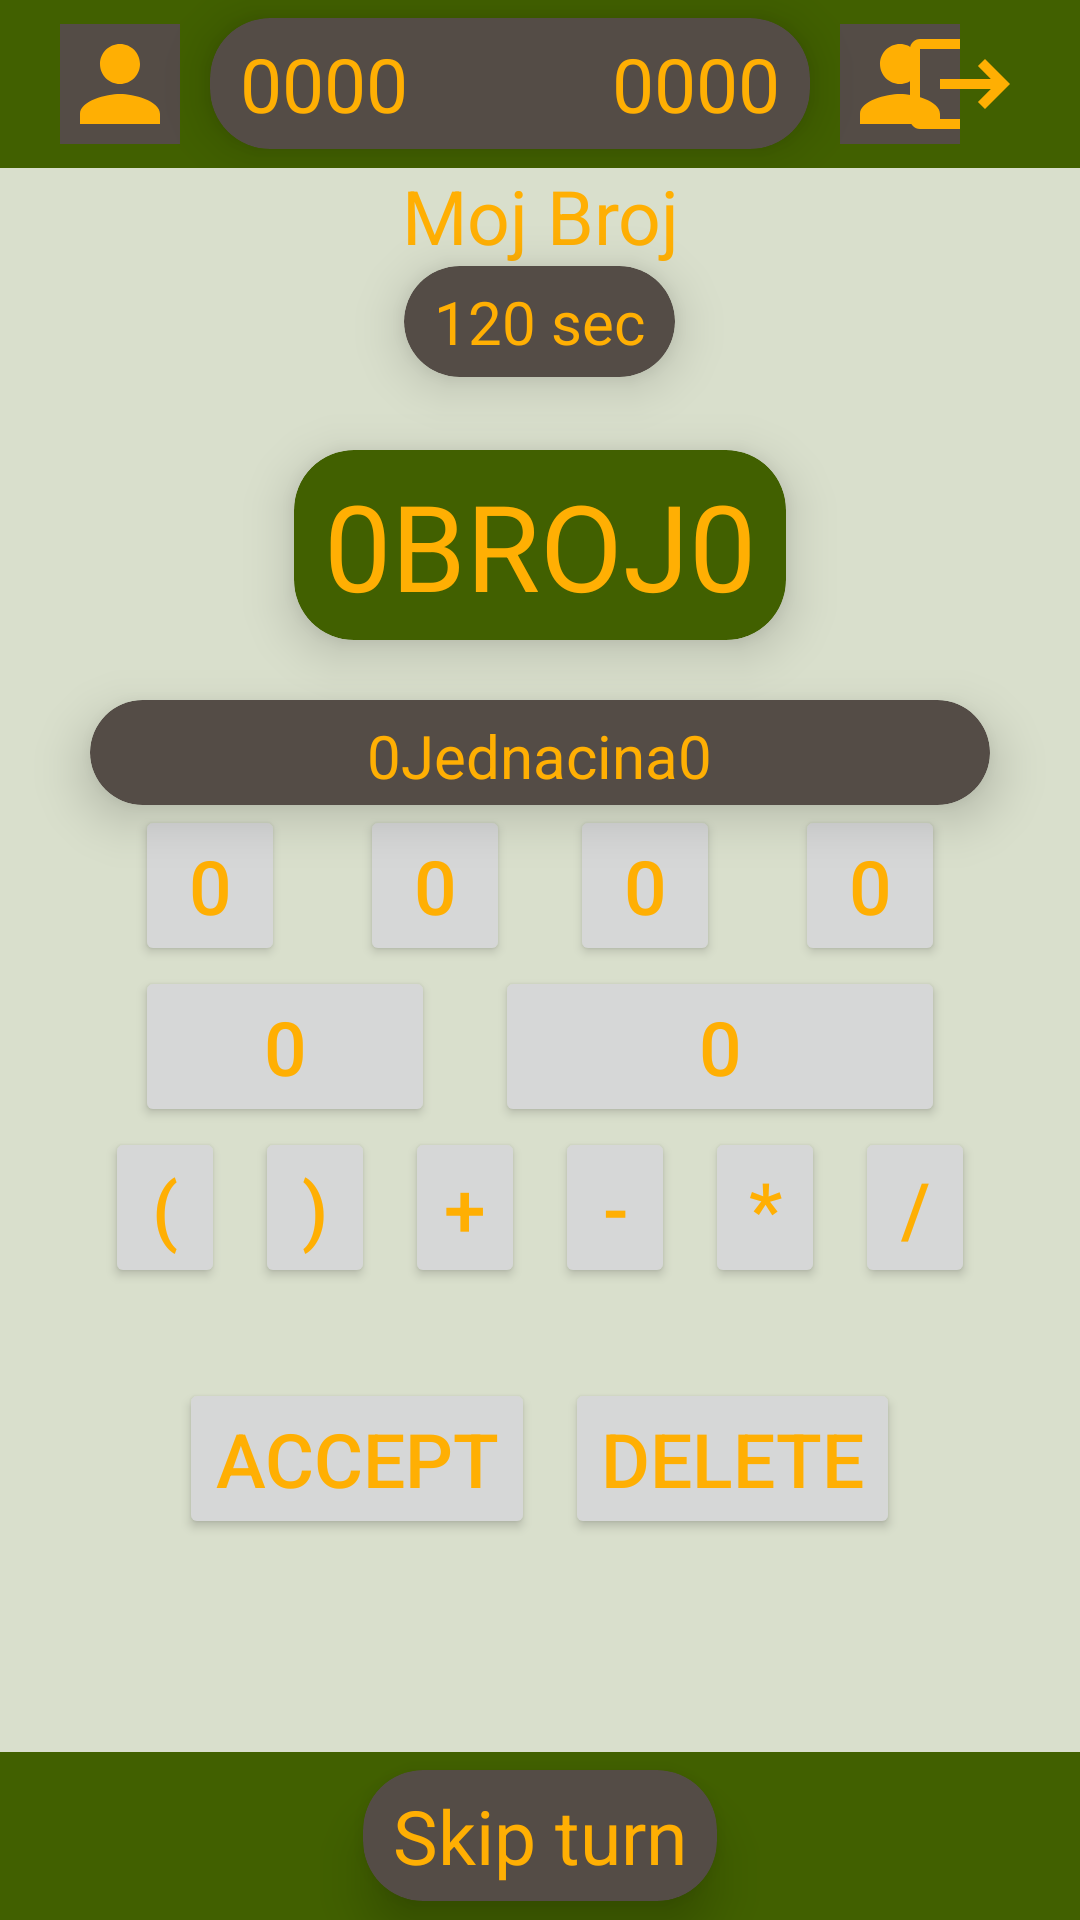

Android layout source for this screen:
<!-- AndroidManifest.xml: application theme Theme.AndroidQuiz -->
<!-- res/layout/activity_moj_broj.xml -->
<?xml version="1.0" encoding="utf-8"?>
<androidx.constraintlayout.widget.ConstraintLayout xmlns:android="http://schemas.android.com/apk/res/android"
    xmlns:app="http://schemas.android.com/apk/res-auto"
    xmlns:tools="http://schemas.android.com/tools"
    xmlns:card_view="http://schemas.android.com/apk/res-auto"
    android:layout_width="match_parent"
    android:layout_height="match_parent"
    tools:context=".activities.MojBrojActivity"
    android:background="@color/light_gray">
    <include
        android:id="@+id/resultbar"
        layout="@layout/resultbar" />

    <RelativeLayout
        android:layout_height="match_parent"
        android:layout_width="match_parent">

        <TextView
            android:id="@+id/title"
            android:layout_width="wrap_content"
            android:layout_height="wrap_content"
            android:layout_centerHorizontal="true"
            android:text="Moj Broj"
            android:layout_marginTop="55dp"
            android:textAlignment="center"
            android:textColor="@color/golden"
            android:textSize="25sp" />
        <androidx.cardview.widget.CardView
            android:layout_width="wrap_content"
            android:layout_height="wrap_content"
            android:layout_gravity="center_horizontal"
            card_view:cardCornerRadius="20dp"
            card_view:cardElevation="10dp"
            card_view:cardBackgroundColor="@color/dark_gray"
            android:layout_below="@+id/title"
            android:layout_centerHorizontal="true"
            android:orientation="vertical">
            <TextView
                android:layout_width="wrap_content"
                android:layout_height="wrap_content"
                android:layout_gravity="center_horizontal"
                android:layout_marginTop="5dp"
                android:text="120 sec"
                android:layout_marginHorizontal="10dp"
                android:layout_marginVertical="5dp"
                android:textAlignment="center"
                android:textColor="@color/golden"
                android:textSize="20sp" />
        </androidx.cardview.widget.CardView>

        <androidx.cardview.widget.CardView
            android:id="@+id/searchedResult"
            android:layout_width="wrap_content"
            android:layout_height="wrap_content"
            android:layout_gravity="center_horizontal"
            android:layout_marginTop="150dp"
            card_view:cardCornerRadius="20dp"
            card_view:cardElevation="10dp"
            card_view:cardBackgroundColor="@color/main_green"
            android:layout_centerHorizontal="true"
            android:orientation="vertical">
            <TextView
                android:layout_width="wrap_content"
                android:layout_height="wrap_content"
                android:layout_gravity="center_horizontal"
                android:layout_marginTop="5dp"
                android:text="0BROJ0"
                android:layout_marginHorizontal="10dp"
                android:layout_marginVertical="5dp"
                android:textAlignment="center"
                android:textColor="@color/golden"
                android:textSize="40sp" />
        </androidx.cardview.widget.CardView>

        <androidx.cardview.widget.CardView
            android:id="@+id/jednacina"
            android:layout_width="300dp"
            android:layout_height="35dp"
            android:layout_centerHorizontal="true"
            android:layout_marginTop="20dp"
            card_view:cardCornerRadius="20dp"
            card_view:cardElevation="10dp"
            card_view:cardBackgroundColor="@color/dark_gray"
            android:layout_below="@+id/searchedResult"
            android:orientation="vertical">
            <TextView
                android:layout_width="wrap_content"
                android:layout_height="wrap_content"
                android:layout_gravity="center_horizontal"
                android:layout_marginTop="5dp"
                android:text="0Jednacina0"
                android:layout_marginHorizontal="10dp"
                android:layout_marginVertical="5dp"
                android:textAlignment="center"
                android:textColor="@color/golden"
                android:textSize="20sp" />
        </androidx.cardview.widget.CardView>

        <Button
            android:id="@+id/jednocifreni1"
            android:layout_width="50dp"
            android:layout_height="wrap_content"
            android:layout_marginHorizontal="15dp"
            android:text="0"
            android:textSize="25sp"
            android:textColor="@color/golden"
            android:layout_below="@+id/jednacina"
            android:layout_alignLeft="@+id/jednacina"/>

        <Button
            android:id="@+id/jednocifreni2"
            android:layout_width="50dp"
            android:layout_height="wrap_content"
            android:layout_marginHorizontal="10dp"
            android:text="0"
            android:textSize="25sp"
            android:textColor="@color/golden"
            android:layout_toRightOf="@id/jednocifreni1"
            android:layout_below="@id/jednacina"/>

        <Button
            android:id="@+id/jednocifreni3"
            android:layout_width="50dp"
            android:layout_height="wrap_content"
            android:layout_marginHorizontal="10dp"
            android:text="0"
            android:textSize="25sp"
            android:textColor="@color/golden"
            android:layout_toRightOf="@id/jednocifreni2"
            android:layout_below="@id/jednacina"/>
        <Button
            android:id="@+id/jednocifreni4"
            android:layout_width="50dp"
            android:layout_height="wrap_content"
            android:layout_marginHorizontal="15dp"
            android:text="0"
            android:textSize="25sp"
            android:textColor="@color/golden"
            android:layout_toRightOf="@id/jednocifreni3"
            android:layout_below="@id/jednacina"/>
        <Button
            android:id="@+id/dvocifreni"
            android:layout_width="100dp"
            android:layout_height="wrap_content"
            android:layout_marginHorizontal="15dp"
            android:text="0"
            android:textSize="25sp"
            android:textColor="@color/golden"
            android:layout_alignLeft="@id/jednacina"
            android:layout_below="@id/jednocifreni1"/>
        <Button
            android:id="@+id/velikBroj"
            android:layout_width="150dp"
            android:layout_height="wrap_content"
            android:layout_marginHorizontal="15dp"
            android:text="0"
            android:textSize="25sp"
            android:textColor="@color/golden"
            android:layout_alignRight="@id/jednacina"
            android:layout_below="@id/jednocifreni1"/>

        <LinearLayout
            android:id="@+id/operacije"
            android:layout_width="wrap_content"
            android:layout_height="wrap_content"
            android:layout_alignLeft="@id/jednacina"
            android:layout_below="@id/dvocifreni">
            <Button
                android:id="@+id/zagrada1"
                android:layout_width="40dp"
                android:layout_height="wrap_content"
                android:layout_marginHorizontal="5dp"
                android:text="("
                android:textSize="25sp"
                android:textColor="@color/golden" />
            <Button
                android:id="@+id/zagrada2"
                android:layout_width="40dp"
                android:layout_height="wrap_content"
                android:layout_marginHorizontal="5dp"
                android:text=")"
                android:textSize="25sp"
                android:textColor="@color/golden" />
            <Button
                android:id="@+id/plus"
                android:layout_width="40dp"
                android:layout_height="wrap_content"
                android:layout_marginHorizontal="5dp"
                android:text="+"
                android:textSize="25sp"
                android:textColor="@color/golden" />
            <Button
                android:id="@+id/minus"
                android:layout_width="40dp"
                android:layout_height="wrap_content"
                android:layout_marginHorizontal="5dp"
                android:text="-"
                android:textSize="25sp"
                android:textColor="@color/golden" />
            <Button
                android:id="@+id/puta"
                android:layout_width="40dp"
                android:layout_height="wrap_content"
                android:layout_marginHorizontal="5dp"
                android:text="*"
                android:textSize="25sp"
                android:textColor="@color/golden" />
            <Button
                android:id="@+id/podeljeno"
                android:layout_width="40dp"
                android:layout_height="wrap_content"
                android:layout_marginHorizontal="5dp"
                android:text="/"
                android:textSize="25sp"
                android:textColor="@color/golden" />
        </LinearLayout>

        <LinearLayout
            android:layout_width="wrap_content"
            android:layout_height="wrap_content"
            android:layout_marginTop="30dp"
            android:layout_centerHorizontal="true"
            android:layout_below="@+id/operacije">

            <Button
                android:id="@+id/mojBroj_accept_Button"
                android:layout_width="wrap_content"
                android:layout_height="wrap_content"
                android:layout_marginHorizontal="5dp"
                android:text="ACCEPT"
                android:textSize="25sp"
                android:textColor="@color/golden"/>
            <Button
                android:id="@+id/mojBroj_delete_Button"
                android:layout_width="wrap_content"
                android:layout_height="wrap_content"
                android:layout_marginHorizontal="5dp"
                android:text="DELETE"
                android:textSize="25sp"
                android:textColor="@color/golden"/>


        </LinearLayout>


    </RelativeLayout>

    <LinearLayout
        android:layout_width="match_parent"
        android:layout_height="match_parent"
        android:gravity="bottom|center">
        <include
            android:id="@+id/gamebar"
            layout="@layout/gamebar" />
    </LinearLayout>

</androidx.constraintlayout.widget.ConstraintLayout>
<!-- res/layout/resultbar.xml (included above) -->
<?xml version="1.0" encoding="utf-8"?>
<androidx.appcompat.widget.Toolbar xmlns:android="http://schemas.android.com/apk/res/android"
    android:layout_width="match_parent"
    android:layout_height="wrap_content"
    android:background="@color/main_green"
    xmlns:card_view="http://schemas.android.com/apk/res-auto">

    <ImageView
        android:id="@+id/toolbar_profileButton"
        android:layout_width="40dp"
        android:layout_height="40dp"
        android:layout_marginLeft="20dp"
        android:background="@color/dark_gray"
        android:src="@drawable/baseline_profile_24" />

    <androidx.cardview.widget.CardView
        android:layout_width="200dp"
        android:layout_height="wrap_content"
        android:layout_marginLeft="10dp"
        android:layout_marginRight="10dp"
        card_view:cardCornerRadius="20dp"
        card_view:cardElevation="10dp"
        card_view:cardBackgroundColor="@color/dark_gray"
        android:orientation="horizontal">

        <TextView
            android:layout_width="wrap_content"
            android:layout_height="wrap_content"
            android:layout_marginRight="5dp"
            android:text="0000"
            android:layout_marginHorizontal="10dp"
            android:layout_marginVertical="5dp"
            android:textAlignment="center"
            android:textColor="@color/golden"
            android:textSize="25sp" />

        <TextView
            android:layout_width="wrap_content"
            android:layout_height="wrap_content"
            android:layout_gravity="right"
            android:layout_marginLeft="5dp"
            android:text="0000"
            android:layout_marginHorizontal="10dp"
            android:layout_marginVertical="5dp"
            android:textColor="@color/golden"
            android:textSize="25sp" />

    </androidx.cardview.widget.CardView>

    <ImageView
        android:id="@+id/resultbar_p2pic"
        android:layout_width="40dp"
        android:layout_height="40dp"
        android:background="@color/dark_gray"
        android:src="@drawable/baseline_profile_24" />

    <ImageView
        android:id="@+id/resultbar_logoutButton"
        android:layout_width="40dp"
        android:layout_height="40dp"
        android:layout_marginRight="20dp"
        android:layout_gravity="right"
        android:src="@drawable/baseline_logout_24" />

</androidx.appcompat.widget.Toolbar>
<!-- res/layout/gamebar.xml (included above) -->
<?xml version="1.0" encoding="utf-8"?>
<androidx.appcompat.widget.Toolbar xmlns:android="http://schemas.android.com/apk/res/android"
    android:layout_width="match_parent"
    android:layout_height="wrap_content"
    android:layout_gravity="bottom"
    xmlns:card_view="http://schemas.android.com/apk/res-auto"
    android:background="@color/main_green">

    <androidx.cardview.widget.CardView
        android:id="@+id/gamebar_skip"
        android:layout_width="wrap_content"
        android:layout_height="wrap_content"
        android:layout_gravity="center_horizontal"
        card_view:cardCornerRadius="20dp"
        card_view:cardElevation="10dp"
        card_view:cardBackgroundColor="@color/dark_gray"
        android:gravity="center"
        android:orientation="vertical">

        <TextView
            android:layout_width="wrap_content"
            android:layout_height="wrap_content"
            android:layout_gravity="center_horizontal"
            android:layout_marginTop="5dp"
            android:text="Skip turn"
            android:layout_marginHorizontal="10dp"
            android:layout_marginVertical="5dp"
            android:textAlignment="center"
            android:textColor="@color/golden"
            android:textSize="25sp" />

    </androidx.cardview.widget.CardView>

</androidx.appcompat.widget.Toolbar>
<!-- resources referenced by this layout -->
<resources>
  <color name="dark_gray">#544c46</color>
  <color name="golden">#FFAF03</color>
  <color name="light_gray">#d9dfcc</color>
  <color name="main_green">#416000</color>
  <!-- drawable baseline_logout_24 (drawable) -->
  <vector android:autoMirrored="true" android:height="24dp"
      android:tint="#FFAF03" android:viewportHeight="24"
      android:viewportWidth="24" android:width="24dp" xmlns:android="http://schemas.android.com/apk/res/android">
      <path android:fillColor="@android:color/white" android:pathData="M17,7l-1.41,1.41L18.17,11H8v2h10.17l-2.58,2.58L17,17l5,-5zM4,5h8V3H4c-1.1,0 -2,0.9 -2,2v14c0,1.1 0.9,2 2,2h8v-2H4V5z"/>
  </vector>
  <!-- drawable baseline_profile_24 (drawable) -->
  <vector android:height="24dp" android:tint="#FFAF03"
      android:viewportHeight="24" android:viewportWidth="24"
      android:width="24dp" xmlns:android="http://schemas.android.com/apk/res/android">
      <path android:fillColor="@android:color/white" android:pathData="M12,12c2.21,0 4,-1.79 4,-4s-1.79,-4 -4,-4 -4,1.79 -4,4 1.79,4 4,4zM12,14c-2.67,0 -8,1.34 -8,4v2h16v-2c0,-2.66 -5.33,-4 -8,-4z"/>
  </vector>
  <style name="Theme.AndroidQuiz" parent="Theme.MaterialComponents.DayNight.NoActionBar">
          
          <item name="colorPrimary">@color/main_green</item>
          <item name="colorPrimaryVariant">@color/main_green</item>
          <item name="colorOnPrimary">@color/light_gray</item>
          
          <item name="colorSecondary">@color/teal_200</item>
          <item name="colorSecondaryVariant">@color/teal_700</item>
          <item name="colorOnSecondary">@color/black</item>
          
          <item name="android:statusBarColor">?attr/colorPrimaryVariant</item>
          
      </style>
  <color name="teal_200">#FF03DAC5</color>
  <color name="teal_700">#FF018786</color>
  <color name="black">#FF000000</color>
</resources>
